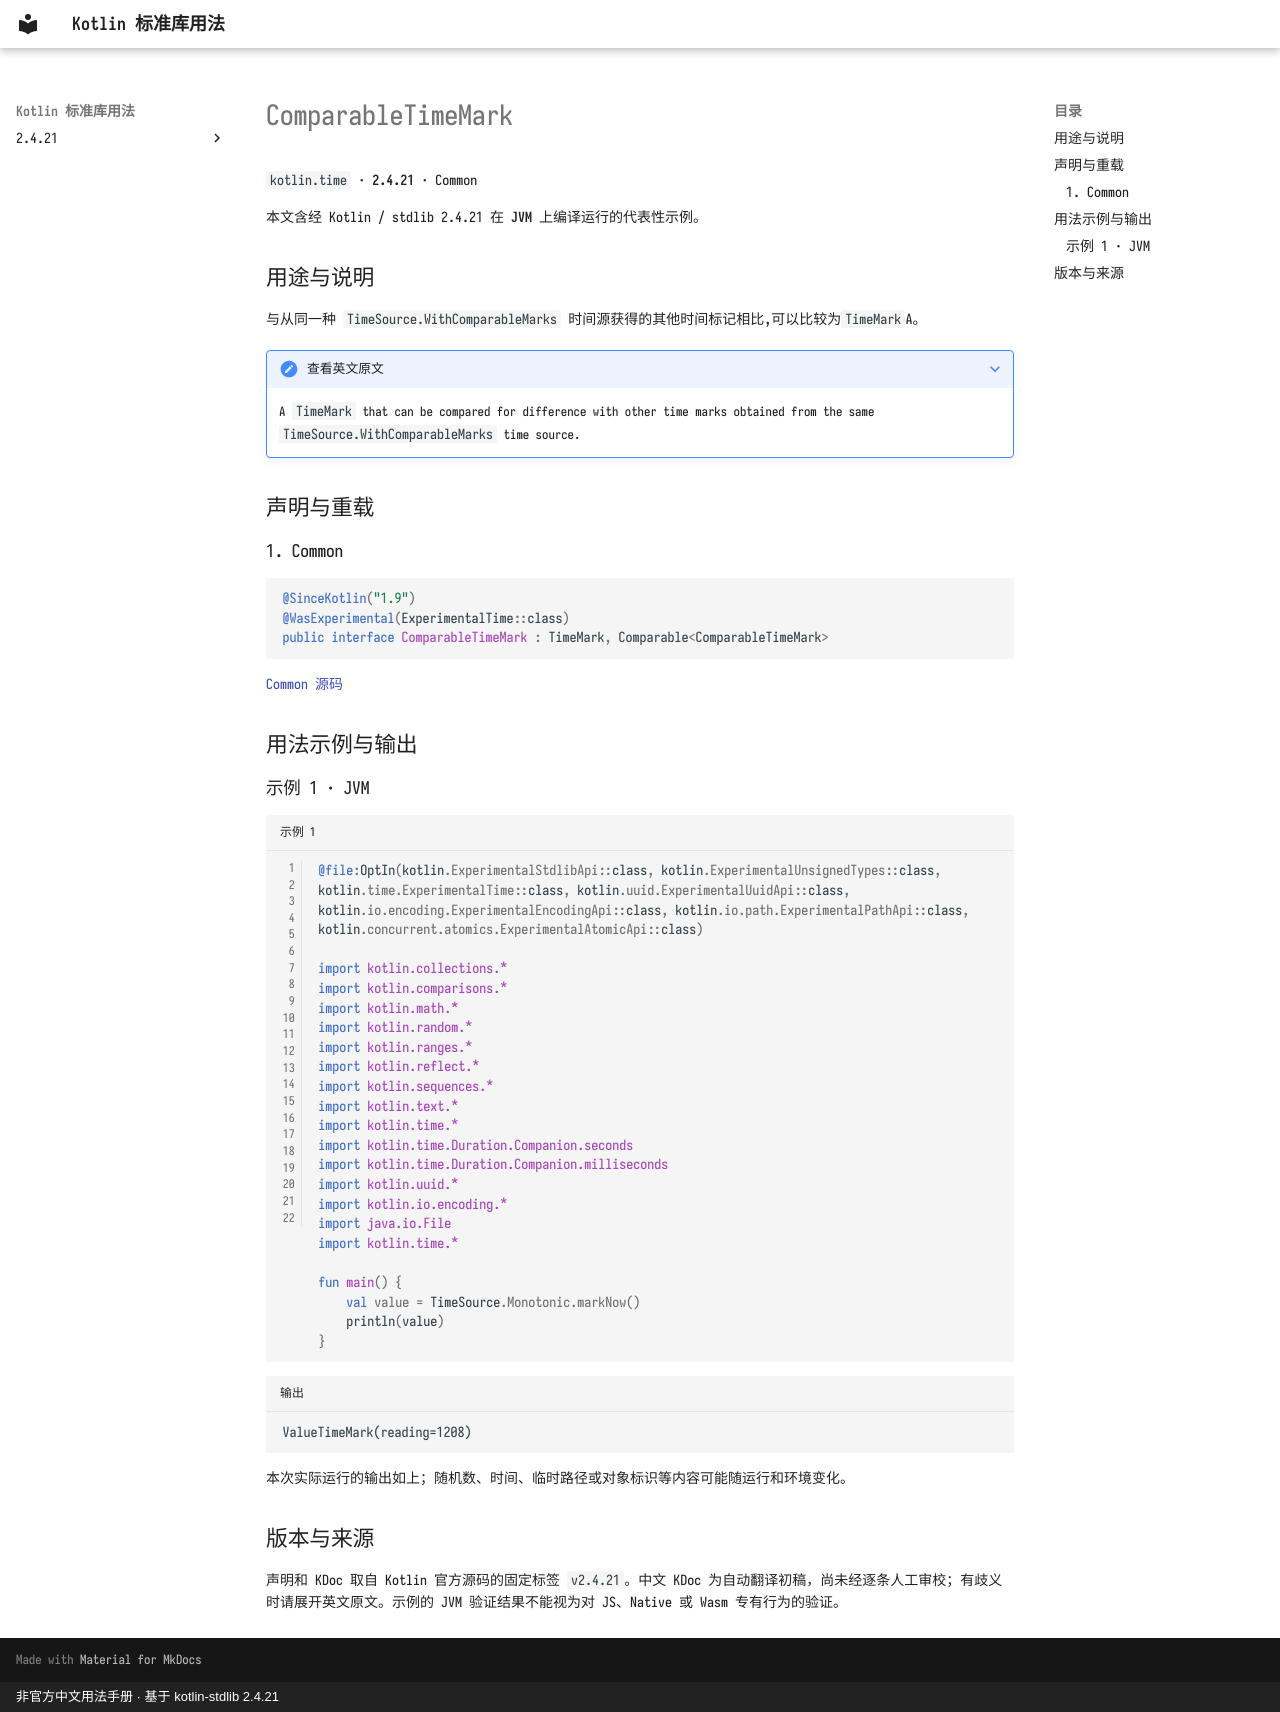

repository: oooooooko/kotlin-stdlib-docs · page: zh/api/kotlin.time/comparabletimemark--d1d301a5/index.html · generator: mkdocs · copyright: 非官方中文用法手册 · 基于 kotlin-stdlib 2.4.21

# ComparableTimeMark

`kotlin.time` · **2.4.21** · Common

本文含经 Kotlin / stdlib 2.4.21 在 **JVM** 上编译运行的代表性示例。

## 用途与说明

与从同一种 `TimeSource.WithComparableMarks` 时间源获得的其他时间标记相比,可以比较为`TimeMark`A。

??? note "查看英文原文"

    A `TimeMark` that can be compared for difference with other time marks obtained from the same `TimeSource.WithComparableMarks` time source.

## 声明与重载

### 1. Common

```kotlin
@SinceKotlin("1.9")
@WasExperimental(ExperimentalTime::class)
public interface ComparableTimeMark : TimeMark, Comparable<ComparableTimeMark>
```

[Common 源码](https://github.com/JetBrains/kotlin/blob/v2.4.21/libraries/stdlib/src/kotlin/time/TimeSource.kt#L197)

## 用法示例与输出

### 示例 1 · JVM

```kotlin title="示例 1" linenums="1"
@file:OptIn(kotlin.ExperimentalStdlibApi::class, kotlin.ExperimentalUnsignedTypes::class, kotlin.time.ExperimentalTime::class, kotlin.uuid.ExperimentalUuidApi::class, kotlin.io.encoding.ExperimentalEncodingApi::class, kotlin.io.path.ExperimentalPathApi::class, kotlin.concurrent.atomics.ExperimentalAtomicApi::class)

import kotlin.collections.*
import kotlin.comparisons.*
import kotlin.math.*
import kotlin.random.*
import kotlin.ranges.*
import kotlin.reflect.*
import kotlin.sequences.*
import kotlin.text.*
import kotlin.time.*
import kotlin.time.Duration.Companion.seconds
import kotlin.time.Duration.Companion.milliseconds
import kotlin.uuid.*
import kotlin.io.encoding.*
import java.io.File
import kotlin.time.*

fun main() {
    val value = TimeSource.Monotonic.markNow()
    println(value)
}
```

```text title="输出"
ValueTimeMark(reading=1208)
```

本次实际运行的输出如上；随机数、时间、临时路径或对象标识等内容可能随运行和环境变化。

## 版本与来源

声明和 KDoc 取自 Kotlin 官方源码的固定标签 `v2.4.21`。中文 KDoc 为自动翻译初稿，尚未经逐条人工审校；有歧义时请展开英文原文。示例的 JVM 验证结果不能视为对 JS、Native 或 Wasm 专有行为的验证。
